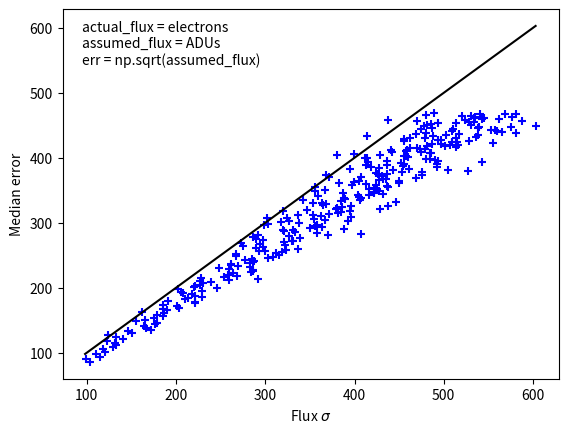

The script that saved this image:
#!/usr/bin/env python3
# -*- coding: utf-8 -*-
"""
Created on Thu Mar 14 15:51:36 2019

[redacted]

Short script to simulate errors on Gaussian random variables.
"""

import numpy as np
import matplotlib.pyplot as plt


def simulate_exposure(continuum=100, length=100):

    gain = 1.36
    electrons = np.random.normal(loc=continuum, scale=np.sqrt(continuum),
                                 size=length)
    ADUs = electrons / gain
#    actual_flux = ADUs
    actual_flux = electrons
    assumed_flux = ADUs
#    assumed_flux = electrons
    err = np.sqrt(assumed_flux)
#    fig = plt.figure()
#    ax = fig.add_subplot(1, 1, 1)
#
#    ax.errorbar(x=range(len(ADUs)), y=ADUs, yerr=err,
#                color='Blue', marker='+', linestyle='')
#    plt.show()
    return np.std(actual_flux), np.median(err)


stddevs, errors = [], []
for i in range(10, 300):
    std, err = simulate_exposure(continuum=i*1000, length=100)
    stddevs.append(std)
    errors.append(err)

stddevs = np.array(stddevs)
errors = np.array(errors)

fig = plt.figure()
ax = fig.add_subplot(1, 1, 1)
ax.set_xlabel(r'Flux $\sigma$')
ax.set_ylabel('Median error')

x = np.linspace(int(stddevs.min()), int(stddevs.max()), 2)

ax.scatter(stddevs, errors, color='Blue', marker='+')
ax.plot(x, x, color='Black', linestyle='-')

annotation = 'actual_flux = electrons\n' +\
             'assumed_flux = ADUs\n' +\
             'err = np.sqrt(assumed_flux)'
plt.annotate(annotation, xy=(0.04, 0.85), xycoords='axes fraction')
plt.show()
